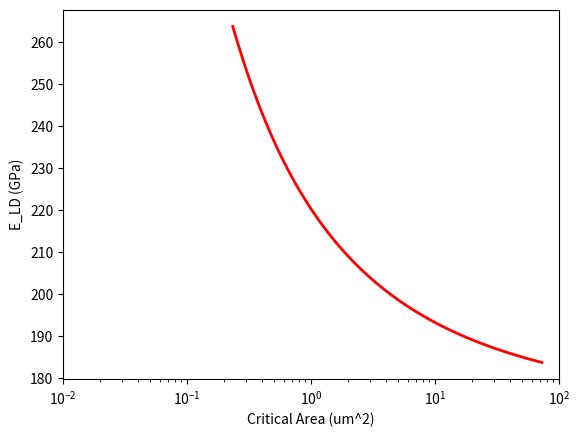

This figure's Python source:
import numpy as np
import matplotlib.pyplot as plt


def grain_compliance_tensor(C11, C12, C44):
    """
    MATLAB function U(C11,C12,C44) translated to Python.
    Returns (a, b, c).
    """
    # Bulk modulus K and shear modulus G for a polycrystal
    K = (C11 + 2.0 * C12) / 3.0

    g_roots = np.roots(
        [
            8.0,
            5.0 * C11 + 4.0 * C12,
            -C44 * (7.0 * C11 - 4.0 * C12),
            -C44 * (C11 - C12) * (C11 + 2.0 * C12),
        ]
    )
    # MATLAB: G = G_roots(2) (1-based index) -> Python index 1
    G = np.real_if_close(g_roots[1]).item()

    # Eshelby solution and constrained compliance tensor
    gamma = K / (3.0 * K + 4.0 * G)
    delta = 3.0 * (K + 2.0 * G) / (5.0 * (3.0 * K + 4.0 * G))
    L0 = [3.0 * K, 2.0 * G, 2.0 * G]
    M0 = [x ** -1 for x in L0]
    L1 = [C11 + 2.0 * C12, C11 - C12, 2.0 * C44]
    S = [3.0 * gamma, 2.0 * delta, 2.0 * delta]
    I = [1.0, 1.0, 1.0]
    T = [(I[i] + (S[i] * M0[i]) * (L1[i] - L0[i])) ** -1 for i in range(3)]
    U = [T[i] * M0[i] for i in range(3)]
    a = U[0] / 3.0
    b = U[1] / 2.0
    c = U[2] / 2.0
    return a, b, c


def orientation_index(h, k, l):
    return (h**2 * k**2 + l**2 * k**2 + h**2 * l**2) / (h**2 + k**2 + l**2) ** 2


def Gamma_to_n(Gamma):
    """
    Generate one direction n = [h, k, l] for a target orientation index gamma.

    Derivation used:
    1) Let x = h^2/R, y = k^2/R, z = l^2/R, where R = h^2 + k^2 + l^2.
       Then x, y, z >= 0, x + y + z = 1, and gamma = xy + yz + zx.
    2) Choose a one-parameter path x = y = t, z = 1 - 2t, t in [0, 1/2].
       Along this path, gamma(t) = 2t - 3t^2.
    3) Invert gamma(t): t = (1 - sqrt(1 - 3*gamma)) / 3, for gamma in [0, 1/3].
    4) Recover one valid direction:
       n = [sqrt(t), sqrt(t), sqrt(1 - 2t)].
    """
    if Gamma < 0.0 or Gamma > 1.0 / 3.0:
        raise ValueError("gamma must be in [0, 1/3].")

    t = (1.0 - np.sqrt(1.0 - 3.0 * Gamma)) / 3.0
    h = np.sqrt(t)
    k = np.sqrt(t)
    l = np.sqrt(1.0 - 2.0 * t)
    return np.array([h, k, l], dtype=float)

def symbolic2full(symbolic):
    d_ijkl = np.zeros((3, 3, 3, 3))
    d_ijkl[0, 0, 0, 0] = 1
    d_ijkl[1, 1, 1, 1] = 1
    d_ijkl[2, 2, 2, 2] = 1
    I = np.eye(3)
    full1 = (symbolic[0] - symbolic[1]) * (1.0 / 3.0) * np.einsum('ij,kl->ijkl', I, I)
    full2 = symbolic[2] * (1.0 / 2.0) * (np.einsum('ik,jl->ijkl', I, I) + np.einsum('il,jk->ijkl', I, I))
    full3 = (symbolic[1] - symbolic[2]) * d_ijkl
    full = full1 + full2 + full3
    return full


def diffraction_elastic_const_3d(n, C11, C12, C44):
    """
    MATLAB function diffractionElasticConst3D(n,C11,C12,C44) translated to Python.
    n: iterable with [h, k, l]
    """
    a, b, c = grain_compliance_tensor(C11, C12, C44)
    h, k, l = n[0], n[1], n[2]
    gamma = orientation_index(h, k, l)
    S = (3.0 * a + 4.0 * b) / 3.0 - 4.0 * (b - c) * gamma
    E = 1.0 / S
    return E

def critical_area(sigma_y, sigma_0, k_y):
    # The Hall-Petch relationship for the critical area
    # sigma_y = sigma_0 + k_y * A^(-1/4)
    A_critical = ( (sigma_y - sigma_0) / k_y ) ** (-4)
    return A_critical



if __name__ == "__main__":
    # Example: material parameters for Ni
    C11 = 246.5e9
    C12 = 147.3e9
    C44 = 124.7e9
    
    sigma_0 = 1.0e9 # Pa
    k_y = 400e3 # Pa m^(1/2)
    
    sigma_applied = 1.4e9
    
    [a, b, c] = grain_compliance_tensor(C11, C12, C44)
    U_full = symbolic2full([3*a, 2*b, 2*c])
    L = symbolic2full([C11+2*C12, C11-C12, 2*C44])
    
    gamma_vals = np.linspace(0, 1.0 / 3.0, 100)
    E = np.zeros_like(gamma_vals)
    max_principal_stresses = np.zeros_like(gamma_vals)
    Areas = np.zeros_like(gamma_vals)
    for i, gamma_val in enumerate(gamma_vals):
        n = Gamma_to_n(gamma_val)
        n = n/np.linalg.norm(n)
        # Calculate the diffraction elastic constant along the direction n (loading direction)
        E[i] = diffraction_elastic_const_3d(n, C11, C12, C44)
        
        # Everything below is in the crystal coordinate system
        # The macroscopic stress tensor 
        stress_bar = np.einsum('i,j->ij', n, n) * sigma_applied
        strain = np.einsum('ijkl,kl->ij', U_full, stress_bar)
        stress = np.einsum('ijkl,kl->ij', L, strain)
        # The maximum principal stress is the largest eigenvalue of the stress tensor
        max_principal_stresses[i] = np.linalg.eig(stress)[0].max()
        Areas[i] = critical_area(max_principal_stresses[i], sigma_0, k_y)

    
    plt.plot(Areas*1e12, E/1e9, '-r', linewidth=2.0)
    plt.xscale('log')
    plt.xlim(1e-2, 1e2)
    plt.xlabel('Critical Area (um^2)')
    plt.ylabel('E_LD (GPa)')
    plt.savefig('Diffraction_elastic_const_3d_critical_area.png', dpi=300)
    
    
    
